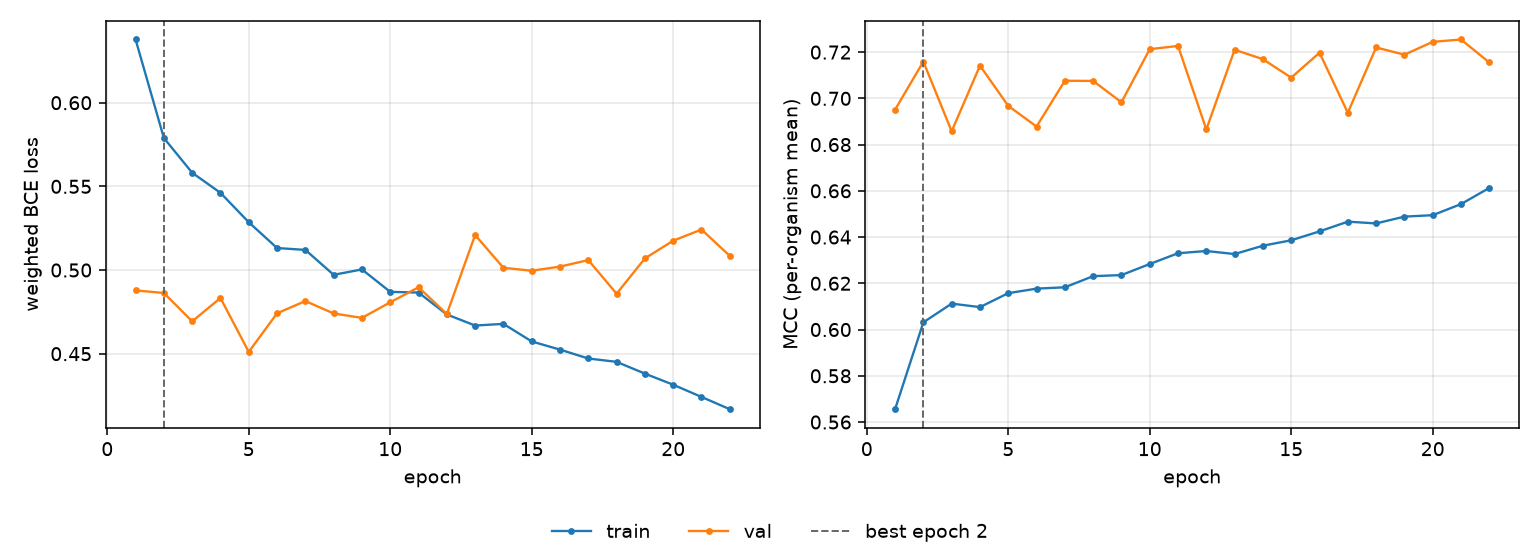

Values plotted in this chart, from the file beside it:
epoch, tr_loss, vl_loss, tr_mcc, vl_mcc, is_best
1, 0.6378, 0.4878, 0.5655, 0.6951, False
2, 0.5789, 0.4863, 0.6031, 0.7159, True
3, 0.5581, 0.4693, 0.6112, 0.6857, False
4, 0.5461, 0.4833, 0.6097, 0.7141, False
5, 0.5286, 0.4511, 0.6157, 0.6967, False
6, 0.5131, 0.4741, 0.6177, 0.6878, False
7, 0.512, 0.4815, 0.6183, 0.7076, False
8, 0.4971, 0.474, 0.6231, 0.7075, False
9, 0.5004, 0.4714, 0.6236, 0.6983, False
10, 0.487, 0.4807, 0.6283, 0.7213, False
11, 0.4865, 0.4897, 0.633, 0.7227, False
12, 0.4735, 0.4737, 0.634, 0.6865, False
13, 0.4668, 0.5209, 0.6327, 0.721, False
14, 0.4678, 0.5013, 0.6363, 0.7169, False
15, 0.4573, 0.4996, 0.6386, 0.709, False
16, 0.4524, 0.5021, 0.6425, 0.7197, False
17, 0.4471, 0.5059, 0.6467, 0.6938, False
18, 0.4451, 0.4859, 0.6459, 0.722, False
19, 0.4381, 0.507, 0.6488, 0.7189, False
20, 0.4315, 0.5175, 0.6495, 0.7244, False
21, 0.4242, 0.5242, 0.6543, 0.7255, False
22, 0.4168, 0.5084, 0.6613, 0.7155, False
